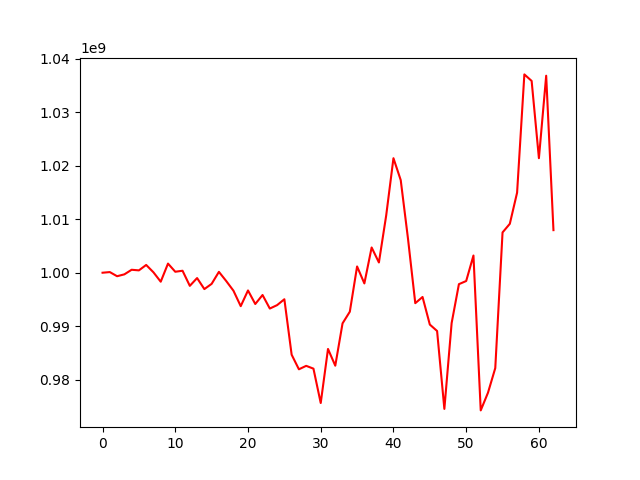

Source data for this figure (header and first rows):
, 0
0, 1000000000
1, 1000120010
2, 999345662
3, 999695364
4, 1000553098
5, 1000437934
6, 1001453467
7, 1000075552
8, 998319714
9, 1001708062
10, 1000182483
11, 1000369392
12, 997545306
13, 999001531
14, 996939313
15, 997917492
16, 1000161039
17, 998455798
18, 996635748
19, 993746214
20, 996685033
21, 994148692
22, 995832729
23, 993299017
24, 993938500
25, 995038455
26, 984672572
27, 981938410
28, 982585643
29, 982059427
30, 975630951
31, 985743375
32, 982613508
33, 990530273
34, 992708155
35, 1001171236
36, 997998702
37, 1004720050
38, 1001916253
39, 1010695448
40, 1021416616
41, 1017317843
42, 1006356149
43, 994304485
44, 995463269
45, 990305398
46, 989103744
47, 974532289
48, 990587369
49, 997858427
50, 998449617
51, 1003213841
52, 974252647
53, 977569462
54, 982165531
55, 1007535639
56, 1009146874
57, 1014975377
58, 1037088321
59, 1035866816
... 3 more rows
